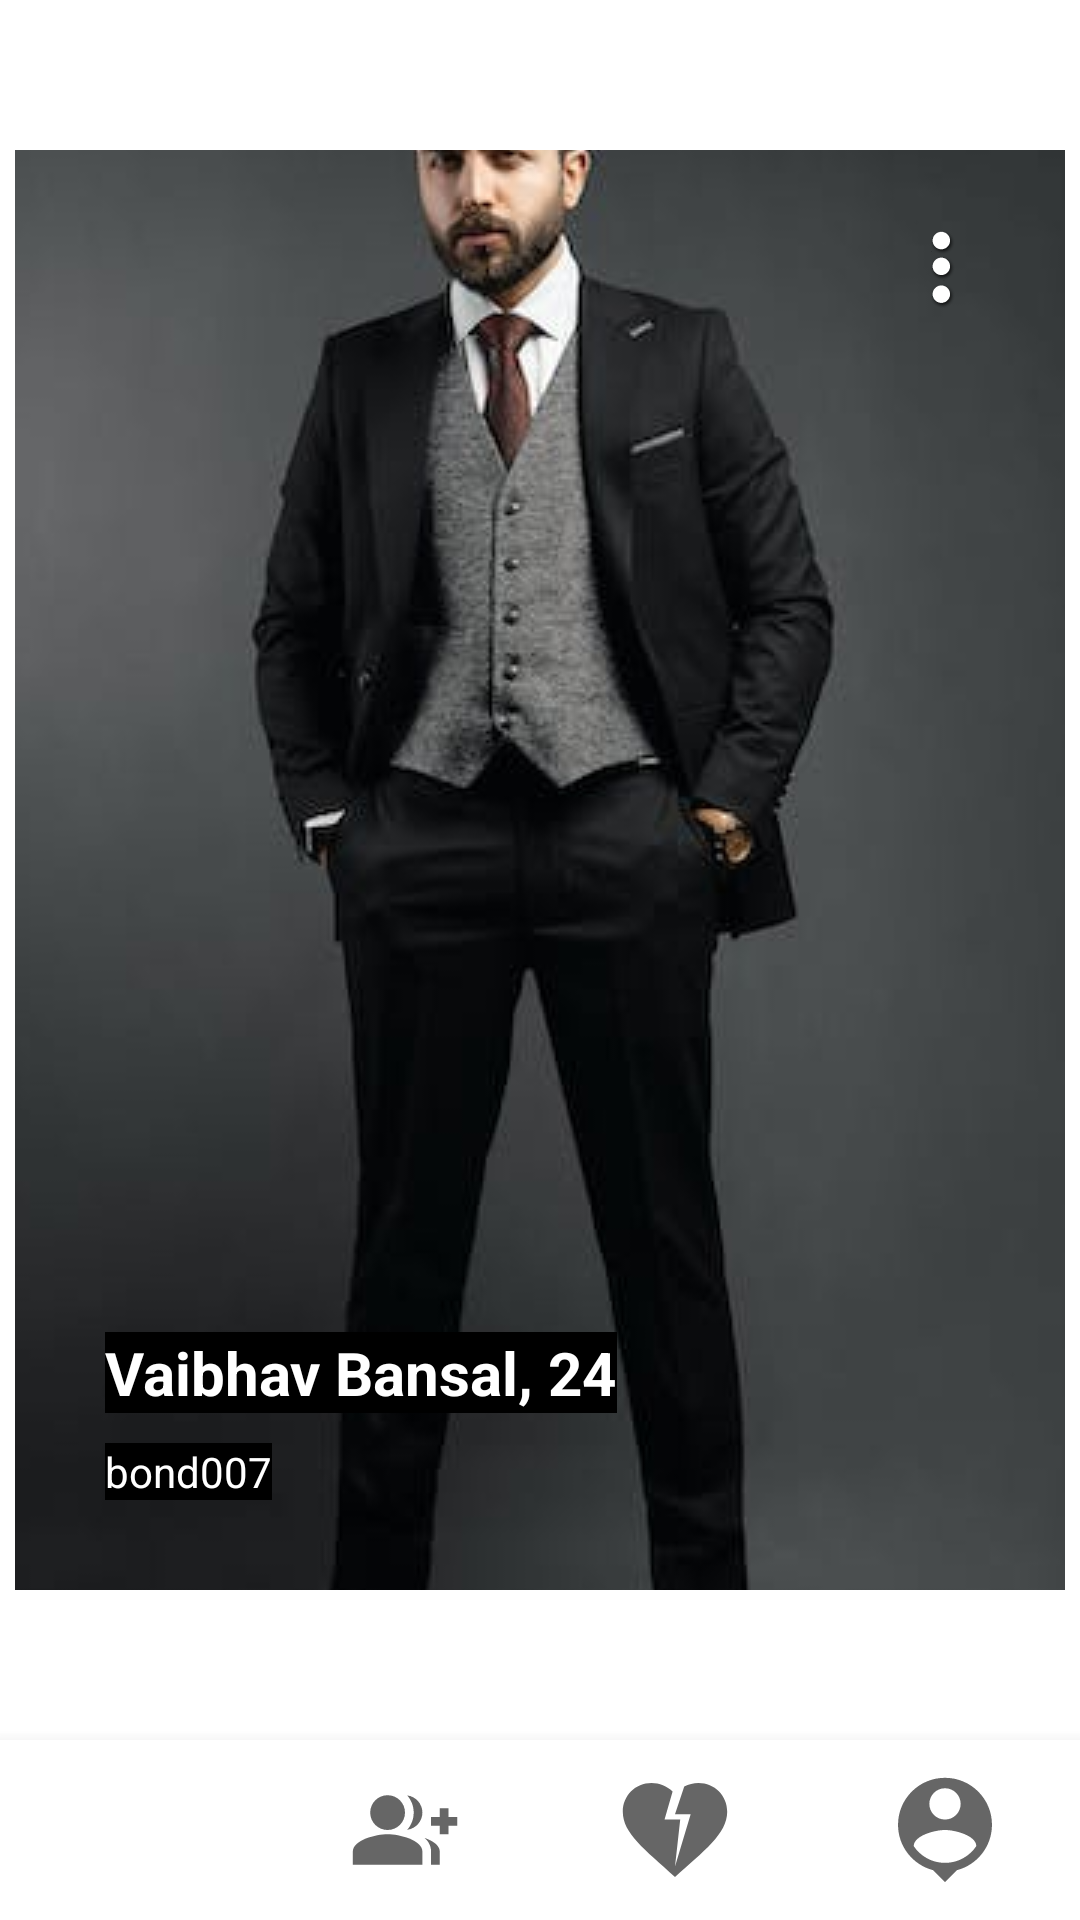

Write the Android layout XML for this screen, with the resource values it uses.
<!-- AndroidManifest.xml: application theme Theme.Pokee -->
<!-- res/layout/activity_user.xml -->
<?xml version="1.0" encoding="utf-8"?>
<androidx.constraintlayout.widget.ConstraintLayout xmlns:android="http://schemas.android.com/apk/res/android"
    xmlns:app="http://schemas.android.com/apk/res-auto"
    xmlns:tools="http://schemas.android.com/tools"
    android:layout_width="match_parent"
    android:layout_height="match_parent"
    tools:context=".UserActivity">


    <androidx.appcompat.widget.AppCompatImageView
        android:id="@+id/user_image"
        android:layout_width="match_parent"
        android:layout_height="0dp"
        android:layout_marginStart="5dp"
        android:layout_marginEnd="5dp"
        android:layout_marginTop="50dp"
        android:layout_marginBottom="50dp"
        app:layout_constraintBottom_toTopOf="@id/bar_navigation"
        app:layout_constraintEnd_toEndOf="parent"
        app:layout_constraintStart_toStartOf="parent"
        app:layout_constraintTop_toTopOf="parent"
        app:srcCompat="@drawable/img"
        android:background="@drawable/user_image_bg"
        android:scaleType="center"
        android:clipToOutline="true"
        tools:ignore="UnusedAttribute" />

    <androidx.appcompat.widget.AppCompatImageButton
        android:id="@+id/popup_menu"
        android:layout_width="50dp"
        android:layout_height="50dp"
        android:layout_marginTop="15dp"
        android:layout_marginEnd="15dp"
        app:layout_constraintEnd_toEndOf="@id/user_image"
        app:layout_constraintTop_toTopOf="@id/user_image"
        android:src="@drawable/popup_icon"
        android:background="@null"
        android:scaleType="fitXY"/>

    <TextView
        android:id="@+id/user_name"
        android:layout_width="wrap_content"
        android:layout_height="wrap_content"
        android:layout_marginStart="30dp"
        android:layout_marginBottom="10dp"
        android:text="@string/set_username"
        android:textStyle="bold"
        android:textSize="20sp"
        android:textColor="@color/white"
        android:background="@color/black"
        app:layout_constraintBottom_toTopOf="@id/user_id"
        app:layout_constraintStart_toStartOf="@id/user_image" />

    <TextView
        android:id="@+id/user_id"
        android:layout_width="wrap_content"
        android:layout_height="wrap_content"
        android:layout_marginStart="30dp"
        android:layout_marginBottom="30dp"
        android:background="@color/black"
        android:text="@string/set_userid"
        android:textColor="@color/white"
        app:layout_constraintBottom_toBottomOf="@id/user_image"
        app:layout_constraintStart_toStartOf="@id/user_image" />

    <com.google.android.material.bottomnavigation.BottomNavigationView
        android:id="@+id/bar_navigation"
        android:layout_width="match_parent"
        android:layout_height="60dp"
        app:layout_constraintBottom_toBottomOf="parent"
        app:layout_constraintEnd_toEndOf="parent"
        app:layout_constraintStart_toStartOf="parent"
        app:layout_constraintTop_toBottomOf="@id/user_image"
        app:menu="@menu/bottom_nav_menu"
        app:itemIconSize="50dp"/>

</androidx.constraintlayout.widget.ConstraintLayout>
<!-- resources referenced by this layout -->
<resources>
  <color name="black">#FF000000</color>
  <color name="white">#FFFFFFFF</color>
  <!-- drawable img: png bitmap (drawable, 142196 bytes) -->
  <!-- drawable popup_icon: png bitmap (drawable, 7499 bytes) -->
  <string name="set_userid">bond007</string>
  <string name="set_username">Vaibhav Bansal, 24</string>
  <style name="Theme.Pokee" parent="Base.Theme.Pokee" />
  <style name="Base.Theme.Pokee" parent="Theme.MaterialComponents.Light.DarkActionBar">
          
          
  
      </style>
</resources>
